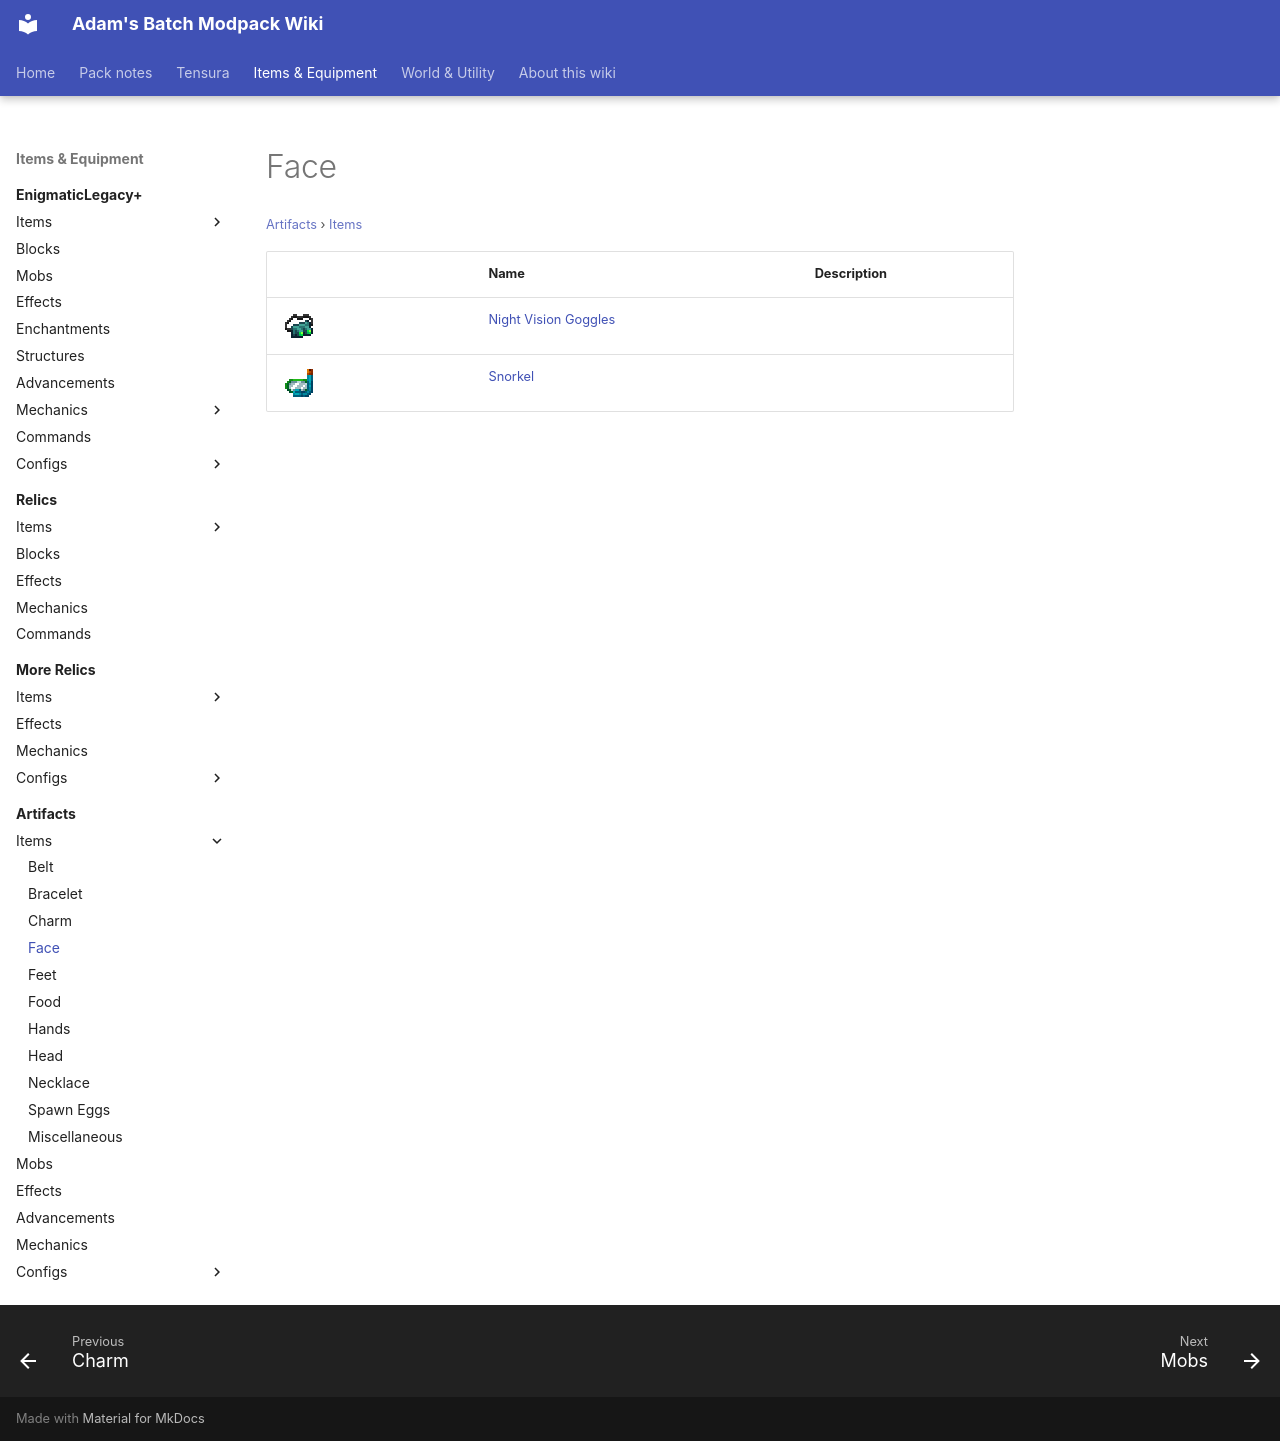

repository: Proteus-Nell/Adams-Batch-MC-Modpack-Wiki · page: artifacts/items/face/index.html · generator: mkdocs

# Face

<small>[Artifacts](../../index.md) &rsaquo; [Items](../index.md)</small>

| | Name | Description |
|---|---|---|
| ![](../../../assets/icons/artifacts/item/night_vision_goggles.png) | [Night Vision Goggles](night-vision-goggles.md) |  |
| ![](../../../assets/icons/artifacts/item/snorkel.png) | [Snorkel](snorkel.md) |  |
